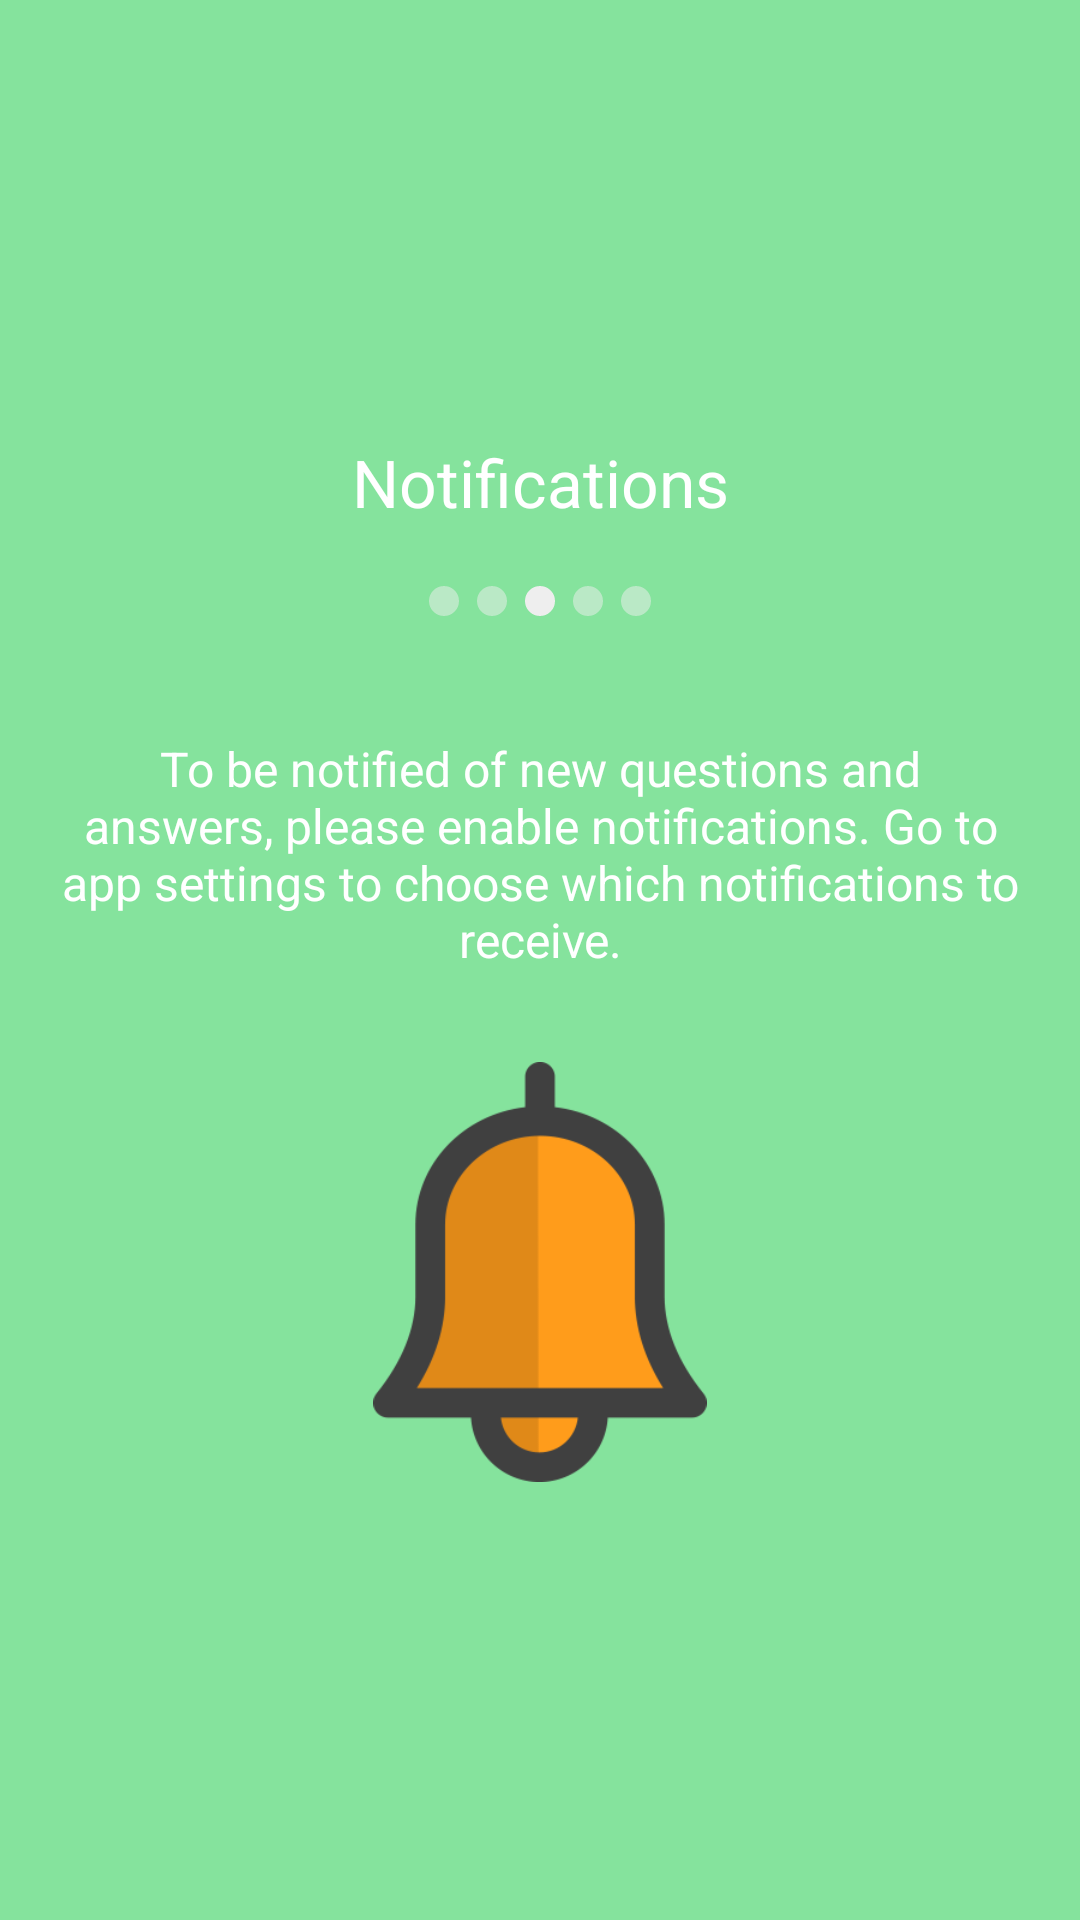

Layout XML and referenced resources for this Android screen:
<!-- AndroidManifest.xml: application theme AppTheme -->
<!-- res/layout/fragment_welcome_notifications.xml -->
<FrameLayout xmlns:android="http://schemas.android.com/apk/res/android"
    xmlns:tools="http://schemas.android.com/tools" android:layout_width="match_parent"
    android:layout_height="match_parent"
    tools:context="com.huhapp.android.welcome.WelcomeToHuhFragment"
    android:background="@color/greenhuh"
    >

    <LinearLayout style="@style/WelcomeLayout">
        <TextView
            style="@style/WelcomeTitle"
            android:text="@string/welcome_title_3" />

        <LinearLayout style="@style/WelcomeCicleContainer">
            <ImageView style="@style/WelcomeCicle"/>
            <ImageView style="@style/WelcomeCicle"/>
            <ImageView style="@style/WelcomeCicleActive"/>
            <ImageView style="@style/WelcomeCicle"/>
            <ImageView style="@style/WelcomeCicle"/>
        </LinearLayout>

        <TextView
            style="@style/WelcomeDescription"
            android:text="@string/welcome_description_3" />

        <ImageView
            style="@style/WelcomeImage"
            android:src="@drawable/notifications_icon" />
    </LinearLayout>

</FrameLayout>
<!-- resources referenced by this layout -->
<resources>
  <color name="greenhuh">#85e39d</color>
  <!-- drawable notifications_icon: png bitmap (drawable, 8926 bytes) -->
  <string name="welcome_description_3">To be notified of new questions and answers, please enable notifications. Go to app settings to choose which notifications to receive.</string>
  <string name="welcome_title_3">Notifications</string>
  <style name="WelcomeCicle">
          <item name="android:layout_width">10dp</item>
          <item name="android:layout_height">10dp</item>
          <item name="android:alpha">.5</item>
          <item name="android:layout_marginLeft">3dp</item>
          <item name="android:layout_marginRight">3dp</item>
          <item name="android:src">@drawable/circle</item>
      </style>
  <style name="WelcomeCicleActive" parent="WelcomeCicle">
          <item name="android:alpha">1</item>
      </style>
  <style name="WelcomeCicleContainer">
          <item name="android:layout_width">wrap_content</item>
          <item name="android:layout_height">wrap_content</item>
          <item name="android:layout_marginTop">20dp</item>
      </style>
  <style name="WelcomeDescription">
          <item name="android:layout_width">match_parent</item>
          <item name="android:layout_height">wrap_content</item>
          <item name="android:textSize">16sp</item>
          <item name="android:textColor">#ffffff</item>
          <item name="android:gravity">center</item>
          <item name="android:paddingLeft">20dp</item>
          <item name="android:paddingRight">20dp</item>
          <item name="android:layout_marginTop">40dp</item>
      </style>
  <style name="WelcomeImage">
          <item name="android:layout_width">200dp</item>
          <item name="android:layout_height">140dp</item>
          <item name="android:layout_marginTop">30dp</item>
      </style>
  <style name="WelcomeLayout">
          <item name="android:layout_width">fill_parent</item>
          <item name="android:layout_height">fill_parent</item>
          <item name="android:gravity">center</item>
          <item name="android:orientation">vertical</item>
      </style>
  <style name="WelcomeTitle">
          <item name="android:layout_width">match_parent</item>
          <item name="android:layout_height">wrap_content</item>
          <item name="android:textSize">22sp</item>
          <item name="android:textColor">#ffffff</item>
          <item name="android:gravity">center</item>
      </style>
  <style name="AppTheme" parent="Theme.Sample">
          <item name="android:actionBarStyle">@style/MyActionBar</item>
      </style>
  <!-- drawable circle (drawable) -->
  <?xml version="1.0" encoding="utf-8"?>
  <shape xmlns:android="http://schemas.android.com/apk/res/android" android:shape="oval" >
      <solid
          android:color="#eeeeee" />
  </shape>
  <style name="Theme.Sample" parent="Theme.Base" />
  <style name="MyActionBar" parent="@android:style/Widget.Holo.ActionBar.Solid">
          <item name="android:background">@color/buttonTabMainColor</item>
          <item name="android:titleTextStyle">@style/MyActionBarTitleText</item>
          <item name="android:icon">@drawable/huh</item>
      </style>
  <style name="Theme.Base" parent="@android:style/Theme.Holo.Light" />
  <color name="buttonTabMainColor">#a077d5</color>
  <style name="MyActionBarTitleText" parent="@android:style/TextAppearance.Holo.Widget.ActionBar.Title">
          <item name="android:textColor">@color/white</item>
      </style>
  <!-- drawable huh: png bitmap (drawable-hdpi, 38761 bytes) -->
  <color name="white">#ffffff</color>
</resources>
